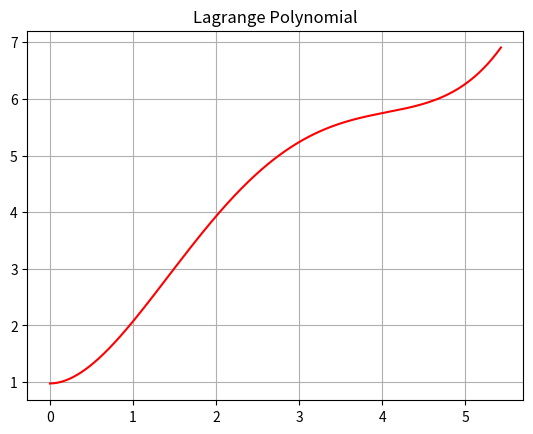

Write Python code to recreate this figure.
#!/usr/bin/env python
# -*- coding: utf-8 -*-

import matplotlib.pyplot as plt
import numpy as np


def lagrange(points, x):
    n = len(points)
    X, Y = zip(*points)

    L = 0
    for i in range(n):
        p = 1
        for j in range(n):
            if i == j:
                continue
            p *= (x - X[j]) / (X[i] - X[j])

        L += p * Y[i]

    return L


if '__main__' in __name__:
    points = [(0.452, 1.252), (0.967, 2.015), (2.255, 4.342), (4.013, 5.752), (5.432, 6.911)]

    x = np.arange(0, 5.432, 0.01)
    y = lagrange(points, x)

    print("L4(x1 + x2) = ", lagrange(points, 0.967 + 2.255))

    plt.title('Lagrange Polynomial')
    plt.grid(True)
    plt.plot(x, y, 'r-')
    plt.show()
